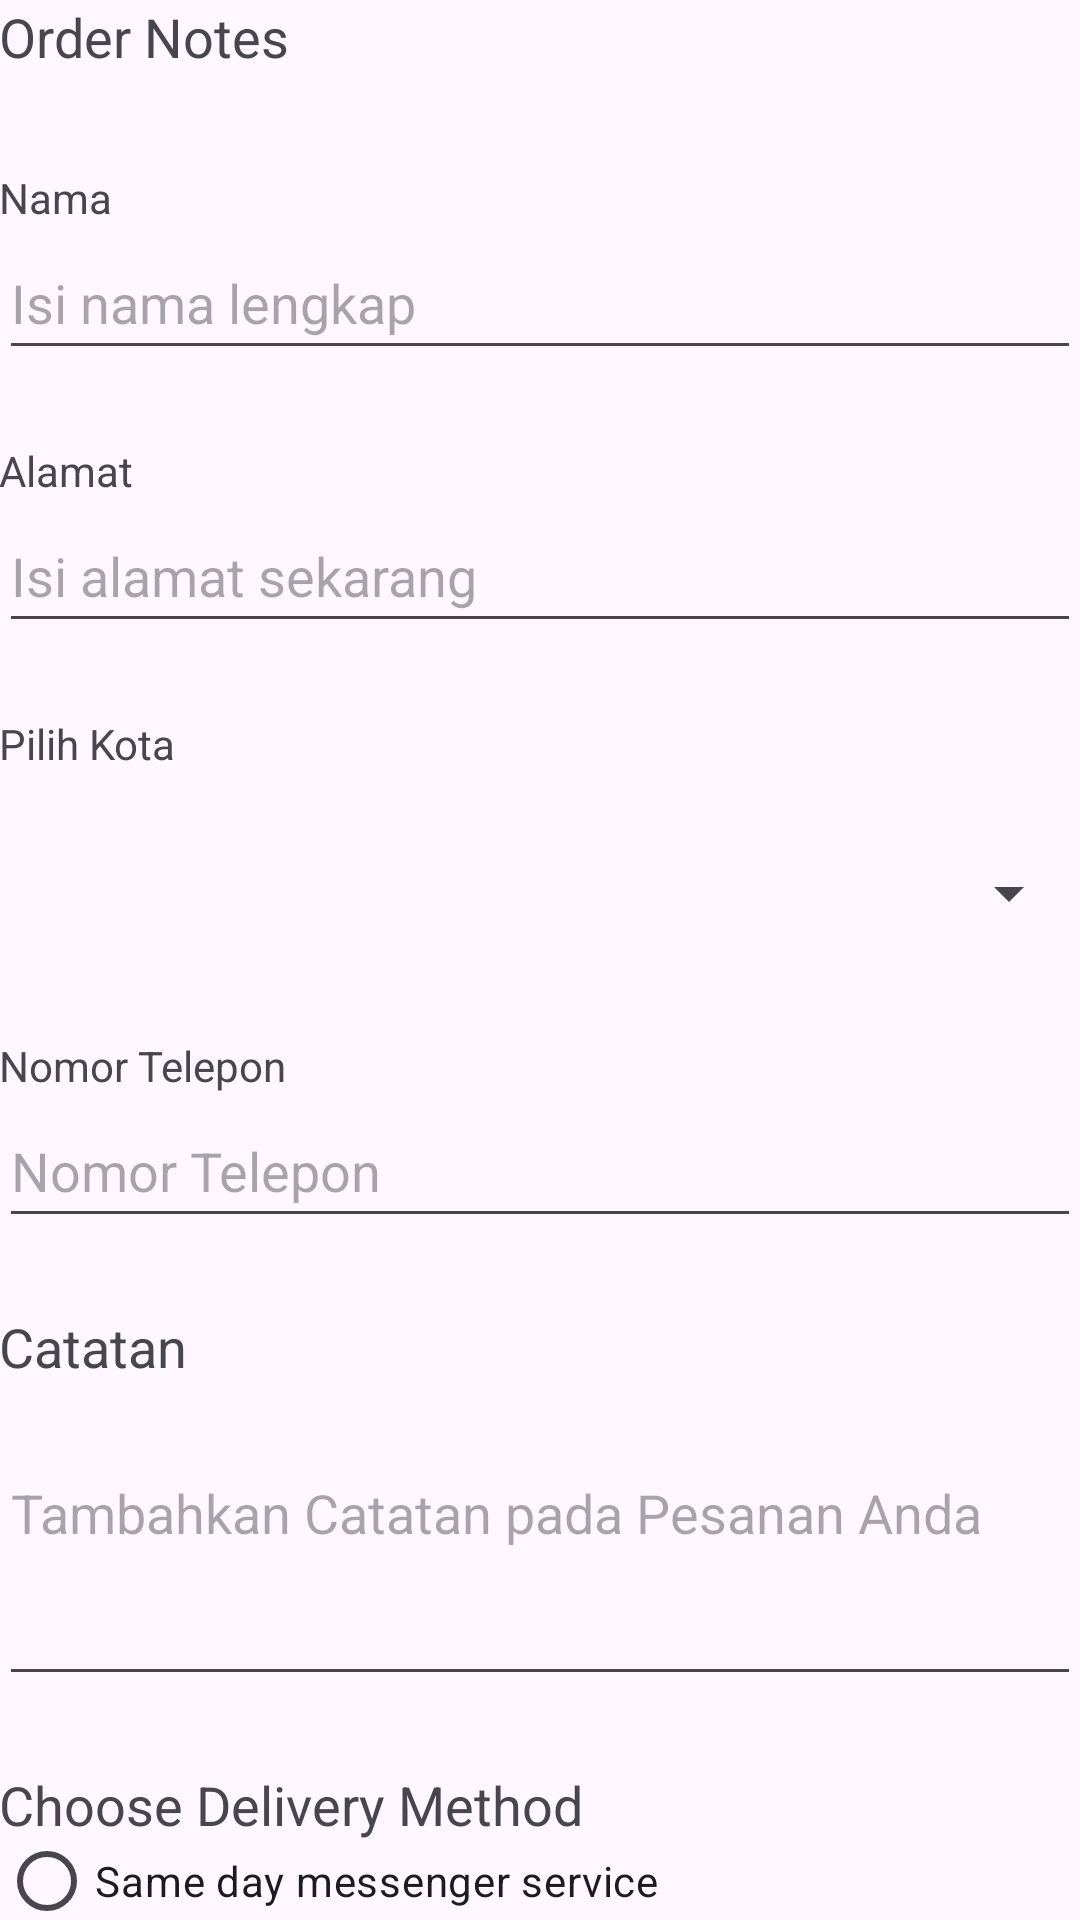

Layout XML and referenced resources for this Android screen:
<!-- AndroidManifest.xml: application theme Theme.DroidCafe2 -->
<!-- res/layout/activity_order.xml -->
<?xml version="1.0" encoding="utf-8"?>
<LinearLayout xmlns:android="http://schemas.android.com/apk/res/android"
    xmlns:app="http://schemas.android.com/apk/res-auto"
    xmlns:tools="http://schemas.android.com/tools"
    android:id="@+id/main"
    android:layout_width="match_parent"
    android:layout_height="match_parent"
    android:orientation="vertical"
    android:paddingLeft="@dimen/activity_horizontal_margin"
    android:paddingTop="@dimen/activity_vertical_margin"
    android:paddingRight="@dimen/activity_horizontal_margin"
    android:paddingBottom="@dimen/activity_vertical_margin"
    tools:context=".OrderActivity">


    <TextView
        android:id="@+id/order_textview"
        android:layout_width="wrap_content"
        android:layout_height="wrap_content"
        android:text="@string/order_label_text"
        android:textSize="18sp"
        app:layout_constraintStart_toStartOf="parent"
        app:layout_constraintTop_toTopOf="parent" />


    <TextView
        android:id="@+id/name_label"
        android:layout_width="wrap_content"
        android:layout_height="wrap_content"
        android:layout_marginTop="32dp"
        android:text="@string/name_label_text"
        app:layout_constraintStart_toStartOf="parent"
        app:layout_constraintTop_toBottomOf="@+id/order_textview" />


    <EditText
        android:id="@+id/name_text"
        android:layout_width="match_parent"
        android:layout_height="wrap_content"
        android:ems="10"
        android:hint="@string/enter_name_hint"
        android:inputType="textPersonName"
        android:minHeight="48dp"
        app:layout_constraintBaseline_toBaselineOf="@+id/name_label"
        app:layout_constraintStart_toEndOf="@+id/name_label" />


    <TextView
        android:id="@+id/address_label"
        android:layout_width="wrap_content"
        android:layout_height="wrap_content"
        android:layout_marginTop="24dp"
        android:text="@string/address_label_text"
        app:layout_constraintStart_toStartOf="parent"
        app:layout_constraintTop_toBottomOf="@+id/name_label" />


    <EditText
        android:id="@+id/address_text"
        android:layout_width="match_parent"
        android:layout_height="wrap_content"
        android:ems="10"
        android:hint="@string/enter_address_hint"
        android:inputType="textMultiLine"
        android:minHeight="48dp"
        app:layout_constraintBaseline_toBaselineOf="@+id/address_label"
        app:layout_constraintStart_toEndOf="@+id/address_label" />



    <TextView
        android:id="@+id/cities_label"
        android:layout_width="wrap_content"
        android:layout_height="wrap_content"
        android:layout_marginTop="24dp"
        android:text="@string/cities_label_string"
        app:layout_constraintStart_toStartOf="parent"
        app:layout_constraintTop_toBottomOf="@+id/address_text" />

    <Spinner
        android:id="@+id/spinner"
        android:layout_width="match_parent"
        android:layout_height="wrap_content"
        android:inputType="none"
        android:minHeight="48dp"
        android:padding="10dp" />


    <TextView
        android:id="@+id/phone_label"
        android:layout_width="wrap_content"
        android:layout_height="wrap_content"
        android:layout_marginTop="24dp"
        android:text="@string/phone_label_string"
        app:layout_constraintStart_toStartOf="parent"
        app:layout_constraintTop_toBottomOf="@+id/spinner" />

    <EditText
        android:id="@+id/phone_text"
        android:layout_width="match_parent"
        android:layout_height="wrap_content"
        android:ems="10"
        android:hint="@string/enter_phone_hint"
        android:inputType="phone"
        android:minHeight="48dp"
        app:layout_constraintBaseline_toBaselineOf="@+id/phone_label"
        app:layout_constraintStart_toEndOf="@+id/phone_label" />

    <TextView
        android:id="@+id/note_label"
        android:layout_width="wrap_content"
        android:layout_height="wrap_content"
        android:layout_marginTop="24dp"
        android:text="@string/choose_note"
        android:textSize="18sp"
        app:layout_constraintStart_toStartOf="parent"
        app:layout_constraintTop_toBottomOf="@+id/phone_text"
        tools:ignore="UnknownId" />

    <EditText
        android:id="@+id/note_text"
        android:layout_width="match_parent"
        android:layout_height="wrap_content"
        android:hint="@string/enter_notes_hint"
        android:inputType="textMultiLine"
        android:minLines="3"
        android:gravity="top|start"
        app:layout_constraintBaseline_toBaselineOf="@+id/note_label"
        app:layout_constraintStart_toEndOf="@+id/notes_label" />

    <TextView
        android:id="@+id/delivery_label"
        android:layout_width="wrap_content"
        android:layout_height="wrap_content"
        android:layout_marginTop="24dp"
        android:text="@string/choose_delivery_method"
        android:textSize="18sp"
        app:layout_constraintStart_toStartOf="parent"
        app:layout_constraintTop_toBottomOf="@+id/phone_text"
        tools:ignore="UnknownId" />

    <RadioGroup
        android:layout_width="wrap_content"
        android:layout_height="wrap_content"
        android:orientation="vertical"
        app:layout_constraintStart_toStartOf="parent"
        app:layout_constraintTop_toBottomOf="@id/delivery_label">


        <RadioButton
            android:id="@+id/sameday"
            android:layout_width="wrap_content"
            android:layout_height="wrap_content"
            android:onClick="onRadioButtonClicked"
            android:text="@string/same_day_messenger_service" />


        <RadioButton
            android:id="@+id/nextday"
            android:layout_width="wrap_content"
            android:layout_height="wrap_content"
            android:checked="true"
            android:onClick="onRadioButtonClicked"
            android:text="@string/next_day_ground_delivery" />
    </RadioGroup>


</LinearLayout>
<!-- resources referenced by this layout -->
<resources>
  <string name="address_label_text">Alamat</string>
  <string name="choose_delivery_method">Choose Delivery Method</string>
  <string name="choose_note">Catatan\n</string>
  <string name="cities_label_string">Pilih Kota\n</string>
  <string name="enter_address_hint">Isi alamat sekarang</string>
  <string name="enter_name_hint">Isi nama lengkap</string>
  <string name="enter_notes_hint">Tambahkan Catatan pada Pesanan Anda\n</string>
  <string name="enter_phone_hint">Nomor Telepon</string>
  <string name="name_label_text">Nama</string>
  <string name="next_day_ground_delivery">Next day ground delivery</string>
  <string name="order_label_text">Order Notes</string>
  <string name="phone_label_string">Nomor Telepon</string>
  <string name="same_day_messenger_service">Same day messenger service</string>
  <style name="Theme.DroidCafe2" parent="Base.Theme.DroidCafe2" />
  <style name="Base.Theme.DroidCafe2" parent="Theme.Material3.DayNight.NoActionBar">
          
          
      </style>
</resources>
